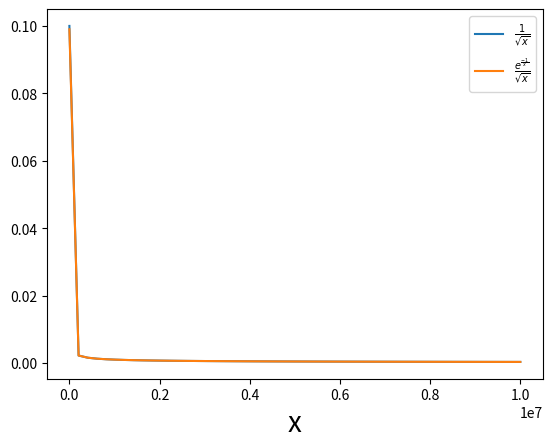

The script that saved this image:
import numpy as np
import matplotlib.pyplot as plt
x = np.linspace(1e7, 100)
plt.plot(x, 1 / np.sqrt(x), label=r'$\frac{1}{\sqrt{x}}$')
plt.plot(x, np.exp(-1/x) / np.sqrt(x), label=r'$\frac{e^{\frac{-1}{x}}}{\sqrt{x}}$')
#plt.yscale('log')
#plt.xscale('log')
plt.xlabel('x', size=20)
plt.legend()
plt.show()
